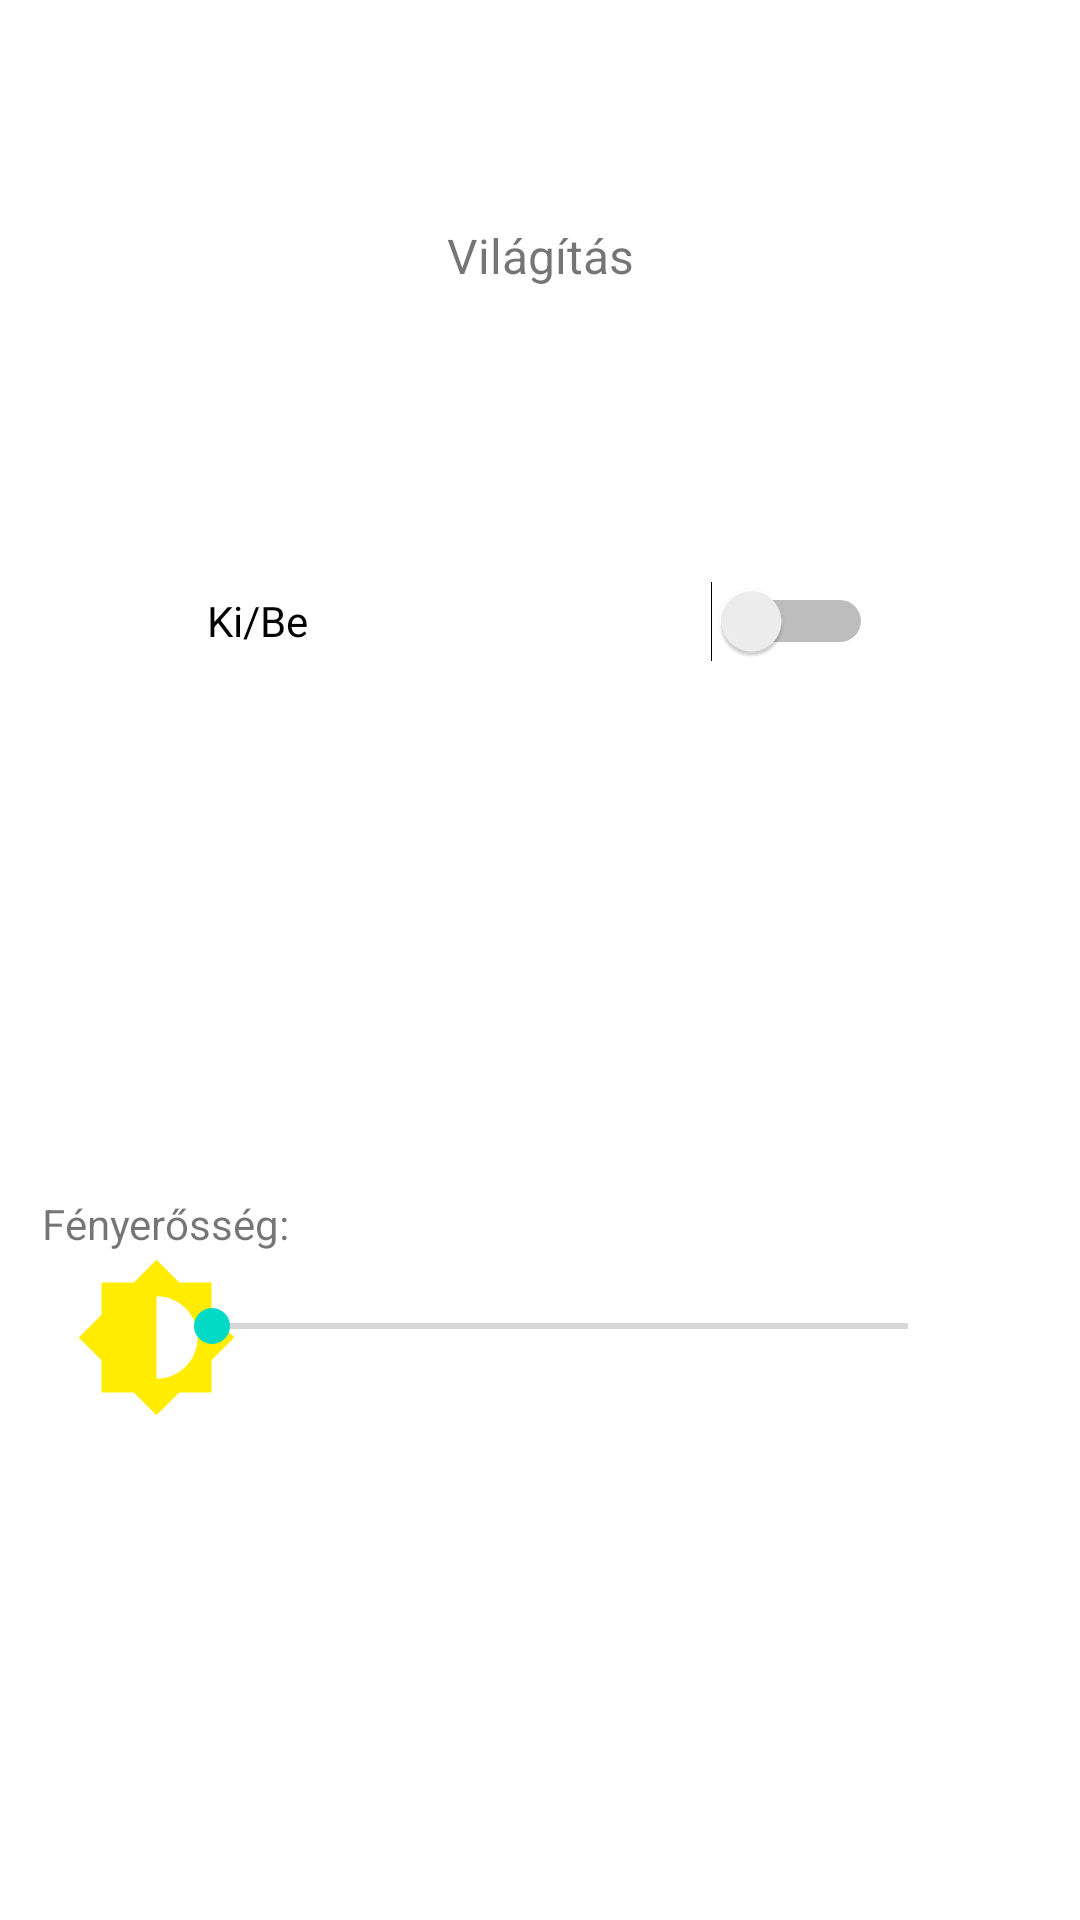

Produce the Android XML layout that renders to this screen, including the resource entries it uses.
<!-- AndroidManifest.xml: application theme Theme.PreProject -->
<!-- res/layout/activity_light_kitchen.xml -->
<?xml version="1.0" encoding="utf-8"?>
<androidx.constraintlayout.widget.ConstraintLayout xmlns:android="http://schemas.android.com/apk/res/android"
    xmlns:app="http://schemas.android.com/apk/res-auto"
    xmlns:tools="http://schemas.android.com/tools"
    android:layout_width="match_parent"
    android:layout_height="match_parent"
    tools:context=".LightActivityKitchen">

    <TextView
        android:id="@+id/textView_kitchen_light"
        android:layout_width="wrap_content"
        android:layout_height="wrap_content"
        android:text="Világítás"
        android:textSize="16sp"
        app:layout_constraintBottom_toTopOf="@+id/switch_kitchen_light"
        app:layout_constraintEnd_toEndOf="parent"
        app:layout_constraintStart_toStartOf="parent"
        app:layout_constraintTop_toTopOf="parent" />

    <ImageView
        android:id="@+id/imageView2"
        android:layout_width="55dp"
        android:layout_height="55dp"
        app:layout_constraintBottom_toBottomOf="parent"
        app:layout_constraintEnd_toEndOf="parent"
        app:layout_constraintHorizontal_bias="0.081"
        app:layout_constraintStart_toStartOf="parent"
        app:layout_constraintTop_toTopOf="parent"
        app:layout_constraintVertical_bias="0.715"
        app:srcCompat="@drawable/ic_brightness_icon" />

    <TextView
        android:id="@+id/textView_kitchen_brighness"
        android:layout_width="85dp"
        android:layout_height="26dp"
        android:text="Fényerősség:"
        app:layout_constraintBottom_toBottomOf="parent"
        app:layout_constraintEnd_toEndOf="parent"
        app:layout_constraintHorizontal_bias="0.051"
        app:layout_constraintStart_toStartOf="parent"
        app:layout_constraintTop_toTopOf="parent"
        app:layout_constraintVertical_bias="0.649" />

    <TextView
        android:id="@+id/textView_kitchen_value"
        android:layout_width="wrap_content"
        android:layout_height="wrap_content"
        app:layout_constraintBottom_toBottomOf="parent"
        app:layout_constraintEnd_toEndOf="parent"
        app:layout_constraintHorizontal_bias="0.498"
        app:layout_constraintStart_toStartOf="parent"
        app:layout_constraintTop_toTopOf="parent"
        app:layout_constraintVertical_bias="0.757"
        tools:text="0%" />

    <SeekBar
        android:id="@+id/seekBar_kitchen_light"
        android:layout_width="264dp"
        android:layout_height="56dp"
        app:layout_constraintBottom_toBottomOf="parent"
        app:layout_constraintEnd_toEndOf="parent"
        app:layout_constraintHorizontal_bias="0.57"
        app:layout_constraintStart_toStartOf="parent"
        app:layout_constraintTop_toBottomOf="@+id/switch_kitchen_light" />

    <Switch
        android:id="@+id/switch_kitchen_light"
        android:layout_width="222dp"
        android:layout_height="74dp"
        android:text="Ki/Be"
        app:layout_constraintBottom_toTopOf="@+id/seekBar_kitchen_light"
        app:layout_constraintEnd_toEndOf="parent"
        app:layout_constraintStart_toStartOf="parent"
        app:layout_constraintTop_toTopOf="parent" />
</androidx.constraintlayout.widget.ConstraintLayout>
<!-- resources referenced by this layout -->
<resources>
  <!-- drawable ic_brightness_icon (drawable) -->
  <vector android:height="24dp" android:tint="#FFEC00"
      android:viewportHeight="24" android:viewportWidth="24"
      android:width="24dp" xmlns:android="http://schemas.android.com/apk/res/android">
      <path android:fillColor="@android:color/white" android:pathData="M20,15.31L23.31,12 20,8.69V4h-4.69L12,0.69 8.69,4H4v4.69L0.69,12 4,15.31V20h4.69L12,23.31 15.31,20H20v-4.69zM12,18V6c3.31,0 6,2.69 6,6s-2.69,6 -6,6z"/>
  </vector>
  <style name="Theme.PreProject" parent="Theme.MaterialComponents.DayNight.DarkActionBar">
          
          <item name="colorPrimary">@color/purple_500</item>
          <item name="colorPrimaryVariant">@color/purple_700</item>
          <item name="colorOnPrimary">@color/white</item>
          
          <item name="colorSecondary">@color/teal_200</item>
          <item name="colorSecondaryVariant">@color/teal_700</item>
          <item name="colorOnSecondary">@color/black</item>
          
          <item name="android:statusBarColor" tools:targetApi="l">?attr/colorPrimaryVariant</item>
          
      </style>
  <!-- not gathered from this repository: default colours our renderer supplied (Android Studio template values) -->
  <color name="purple_500">#FF6200EE</color>
  <color name="purple_700">#FF3700B3</color>
  <color name="teal_200">#FF03DAC5</color>
  <color name="teal_700">#FF018786</color>
  <color name="black">#FF000000</color>
  <color name="white">#FFFFFFFF</color>
</resources>
